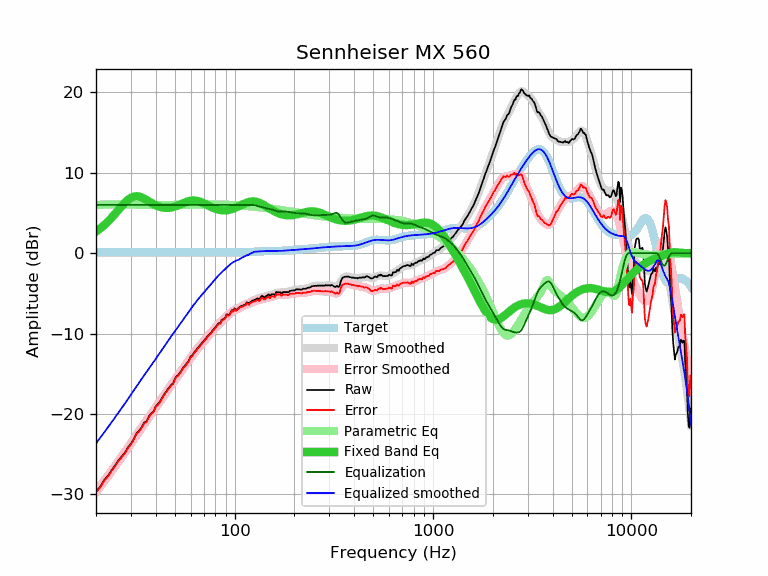

The table this chart was drawn from, first rows:
frequency, raw, error, smoothed, error_smoothed, equalization, parametric_eq, equalized_raw, equalized_smoothed, target
20, -29.64, -29.74, -29.66, -29.76, 6.00, 2.68, -23.64, -23.66, 0.10
21, -29.05, -29.15, -28.97, -29.07, 6.00, 3.07, -23.05, -22.97, 0.10
22, -28.21, -28.31, -28.30, -28.40, 6.00, 3.49, -22.21, -22.30, 0.10
23, -27.68, -27.78, -27.64, -27.74, 6.00, 3.94, -21.68, -21.64, 0.10
24, -26.97, -27.07, -27.01, -27.11, 6.00, 4.42, -20.97, -21.01, 0.10
25, -26.38, -26.48, -26.40, -26.50, 6.00, 4.91, -20.38, -20.40, 0.10
26, -25.74, -25.84, -25.81, -25.91, 6.00, 5.40, -19.74, -19.81, 0.10
27, -25.26, -25.36, -25.24, -25.34, 6.00, 5.87, -19.26, -19.24, 0.10
28, -24.79, -24.89, -24.68, -24.78, 6.00, 6.29, -18.79, -18.68, 0.10
29, -24.14, -24.24, -24.14, -24.24, 6.00, 6.63, -18.14, -18.14, 0.10
30, -23.70, -23.80, -23.60, -23.70, 6.00, 6.89, -17.70, -17.60, 0.10
31, -23.10, -23.20, -23.08, -23.18, 6.00, 7.04, -17.10, -17.08, 0.10
32, -22.39, -22.49, -22.58, -22.68, 6.00, 7.08, -16.39, -16.58, 0.10
33, -22.10, -22.20, -22.09, -22.19, 6.00, 7.04, -16.10, -16.09, 0.10
34, -21.63, -21.73, -21.62, -21.72, 6.00, 6.94, -15.63, -15.62, 0.10
35, -21.06, -21.16, -21.18, -21.28, 6.00, 6.78, -15.06, -15.18, 0.10
36, -20.92, -21.02, -20.75, -20.85, 6.00, 6.61, -14.92, -14.75, 0.10
37, -20.25, -20.35, -20.34, -20.44, 6.00, 6.43, -14.25, -14.34, 0.10
38, -19.92, -20.02, -19.93, -20.03, 6.00, 6.26, -13.92, -13.93, 0.10
39, -19.68, -19.78, -19.54, -19.64, 6.00, 6.10, -13.68, -13.54, 0.10
40, -19.05, -19.15, -19.15, -19.25, 6.00, 5.96, -13.05, -13.15, 0.10
41, -18.77, -18.87, -18.76, -18.86, 6.00, 5.84, -12.77, -12.76, 0.10
42, -18.48, -18.58, -18.39, -18.49, 6.00, 5.75, -12.48, -12.39, 0.10
43, -18.01, -18.11, -18.01, -18.11, 6.00, 5.68, -12.01, -12.01, 0.10
44, -17.60, -17.70, -17.65, -17.75, 6.00, 5.64, -11.60, -11.65, 0.10
45, -17.24, -17.34, -17.30, -17.40, 6.00, 5.62, -11.24, -11.30, 0.10
46, -16.91, -17.01, -16.96, -17.06, 6.00, 5.62, -10.91, -10.96, 0.10
47, -16.64, -16.74, -16.63, -16.73, 6.00, 5.64, -10.64, -10.63, 0.10
48, -16.34, -16.44, -16.31, -16.41, 6.00, 5.68, -10.34, -10.31, 0.10
49, -16.17, -16.27, -16.00, -16.10, 6.00, 5.74, -10.17, -10.00, 0.10
50, -15.61, -15.71, -15.69, -15.79, 6.00, 5.80, -9.61, -9.69, 0.10
51, -15.28, -15.38, -15.40, -15.50, 6.00, 5.87, -9.28, -9.40, 0.10
52, -15.14, -15.24, -15.11, -15.21, 6.00, 5.96, -9.14, -9.11, 0.10
53, -14.84, -14.94, -14.83, -14.93, 6.00, 6.04, -8.84, -8.83, 0.10
54, -14.57, -14.67, -14.55, -14.65, 6.00, 6.13, -8.57, -8.55, 0.10
55, -14.22, -14.32, -14.28, -14.38, 6.00, 6.21, -8.22, -8.28, 0.10
56, -14.02, -14.12, -14.01, -14.11, 6.00, 6.29, -8.02, -8.01, 0.10
57, -13.78, -13.88, -13.74, -13.84, 6.00, 6.37, -7.78, -7.74, 0.10
58, -13.55, -13.65, -13.48, -13.58, 6.00, 6.43, -7.55, -7.48, 0.10
59, -13.26, -13.36, -13.22, -13.32, 6.00, 6.48, -7.26, -7.22, 0.10
60, -12.83, -12.93, -12.96, -13.06, 6.00, 6.52, -6.83, -6.96, 0.10
61, -12.73, -12.83, -12.71, -12.81, 6.00, 6.54, -6.73, -6.71, 0.10
62, -12.46, -12.56, -12.47, -12.57, 6.00, 6.55, -6.46, -6.47, 0.10
63, -12.21, -12.31, -12.24, -12.34, 6.00, 6.54, -6.21, -6.24, 0.10
64, -12.04, -12.14, -12.03, -12.13, 6.00, 6.52, -6.04, -6.03, 0.10
65, -11.80, -11.90, -11.82, -11.92, 6.00, 6.49, -5.80, -5.82, 0.10
66, -11.64, -11.74, -11.62, -11.72, 6.00, 6.44, -5.64, -5.62, 0.10
67, -11.42, -11.52, -11.42, -11.52, 6.00, 6.39, -5.42, -5.42, 0.10
68, -11.25, -11.35, -11.24, -11.34, 6.00, 6.33, -5.25, -5.24, 0.10
69, -11.06, -11.16, -11.05, -11.15, 6.00, 6.26, -5.06, -5.05, 0.10
70, -10.88, -10.98, -10.87, -10.97, 6.00, 6.19, -4.88, -4.87, 0.10
71, -10.68, -10.78, -10.70, -10.80, 6.00, 6.11, -4.68, -4.70, 0.10
72, -10.54, -10.64, -10.53, -10.63, 6.00, 6.04, -4.54, -4.53, 0.10
73, -10.32, -10.42, -10.35, -10.46, 6.00, 5.96, -4.32, -4.35, 0.10
74, -10.16, -10.26, -10.19, -10.29, 6.00, 5.89, -4.16, -4.19, 0.10
75, -10.01, -10.11, -10.02, -10.12, 6.00, 5.82, -4.01, -4.02, 0.10
76, -9.96, -10.06, -9.85, -9.95, 6.00, 5.75, -3.96, -3.85, 0.10
77, -9.66, -9.76, -9.69, -9.79, 6.00, 5.68, -3.66, -3.69, 0.10
78, -9.53, -9.63, -9.52, -9.62, 6.00, 5.62, -3.53, -3.52, 0.10
79, -9.35, -9.45, -9.36, -9.46, 6.00, 5.57, -3.35, -3.36, 0.10
... 553 more rows
